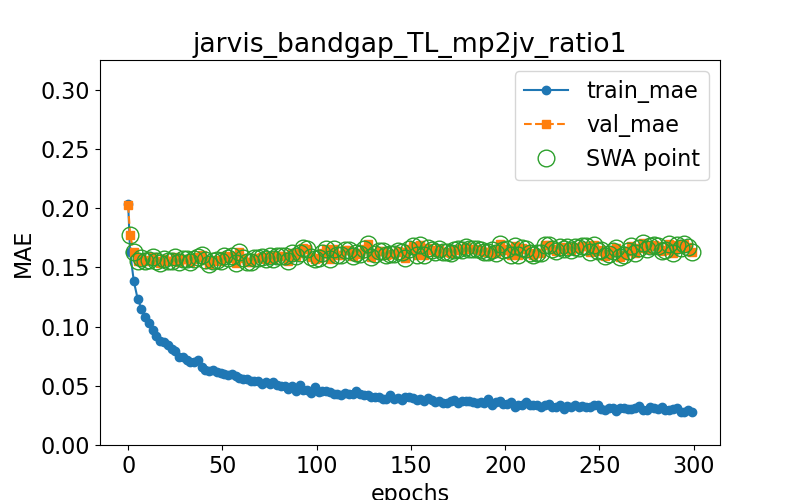

The table this chart was drawn from, first rows:
epoch, train loss, val loss, swa
0.0, 0.2036, 0.2025, n
1.0, 0.163, 0.1771, y
3.0, 0.1381, 0.1629, y
5.0, 0.1236, 0.1557, y
7.0, 0.115, 0.1579, y
9.0, 0.1077, 0.1551, y
11.0, 0.1026, 0.156, y
13.0, 0.09731, 0.1588, y
15.0, 0.09222, 0.1551, y
17.0, 0.08805, 0.1536, y
19.0, 0.08691, 0.1568, y
21.0, 0.08453, 0.1554, y
23.0, 0.08096, 0.1551, y
25.0, 0.07922, 0.1584, y
27.0, 0.07423, 0.154, y
29.0, 0.07452, 0.157, y
31.0, 0.07155, 0.1572, y
33.0, 0.06992, 0.154, y
35.0, 0.06972, 0.1571, y
37.0, 0.07134, 0.1584, y
39.0, 0.06601, 0.16, y
41.0, 0.06342, 0.1559, y
43.0, 0.06235, 0.1531, y
45.0, 0.06359, 0.1554, y
47.0, 0.0619, 0.156, y
49.0, 0.06035, 0.1555, y
51.0, 0.05999, 0.1594, y
53.0, 0.0587, 0.1578, y
55.0, 0.05992, 0.1598, y
57.0, 0.05801, 0.154, y
59.0, 0.05686, 0.1625, y
61.0, 0.0553, 0.1576, y
63.0, 0.05596, 0.1546, y
65.0, 0.0537, 0.1541, y
67.0, 0.054, 0.1582, y
69.0, 0.05393, 0.158, y
71.0, 0.05146, 0.1586, y
73.0, 0.05325, 0.1574, y
75.0, 0.05172, 0.1597, y
77.0, 0.05327, 0.1573, y
79.0, 0.05046, 0.1592, y
81.0, 0.04958, 0.1593, y
83.0, 0.0498, 0.1594, y
85.0, 0.04687, 0.1556, y
87.0, 0.04959, 0.1618, y
89.0, 0.04585, 0.1597, y
91.0, 0.05038, 0.1619, y
93.0, 0.04674, 0.1665, y
95.0, 0.04621, 0.1651, y
97.0, 0.04405, 0.1589, y
99.0, 0.0486, 0.1571, y
101.0, 0.04504, 0.1575, y
103.0, 0.04524, 0.1616, y
105.0, 0.04565, 0.1651, y
107.0, 0.04436, 0.1572, y
109.0, 0.04345, 0.1651, y
111.0, 0.0433, 0.16, y
113.0, 0.04226, 0.1603, y
115.0, 0.04365, 0.1642, y
117.0, 0.04345, 0.1647, y
... 91 more rows
